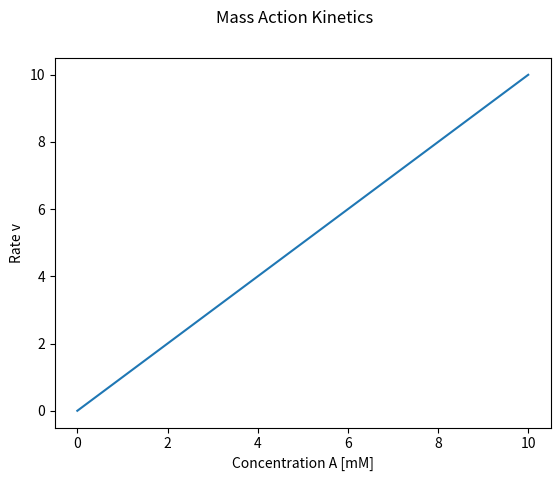

This chart was generated by the following Python code: (Note: this script raises an exception after producing the figure.)
import numpy as np
from matplotlib import pyplot as plt

k = 1.0
A = np.linspace(0, 10, num=100)  # [mM]
v = k * A

f, ax = plt.subplots(nrows=1, ncols=1)
f.suptitle("Mass Action Kinetics")
ax.plot(A, v)
ax.set_xlabel("Concentration A [mM]")
ax.set_ylabel("Rate v")
plt.show()

s